Run: headless pygame with SDL's dummy video driver; simulated clock (each Clock.tick advances the game by its frame time, no real sleeping); random seed 0; keys injected as events and as key.get_pressed() state; no mouse input.
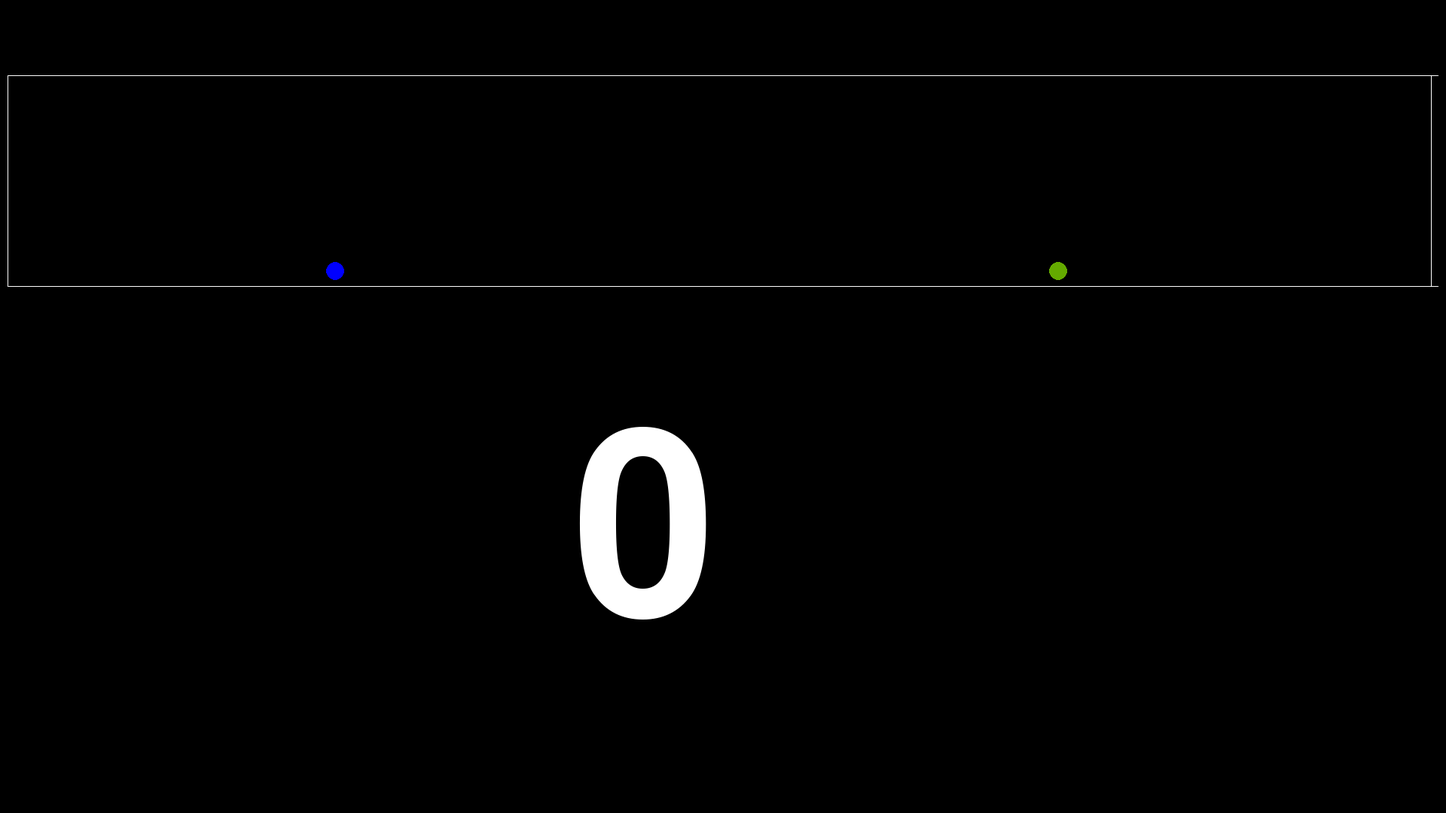
Frame 1 of 4 · flips 1–60 · no input
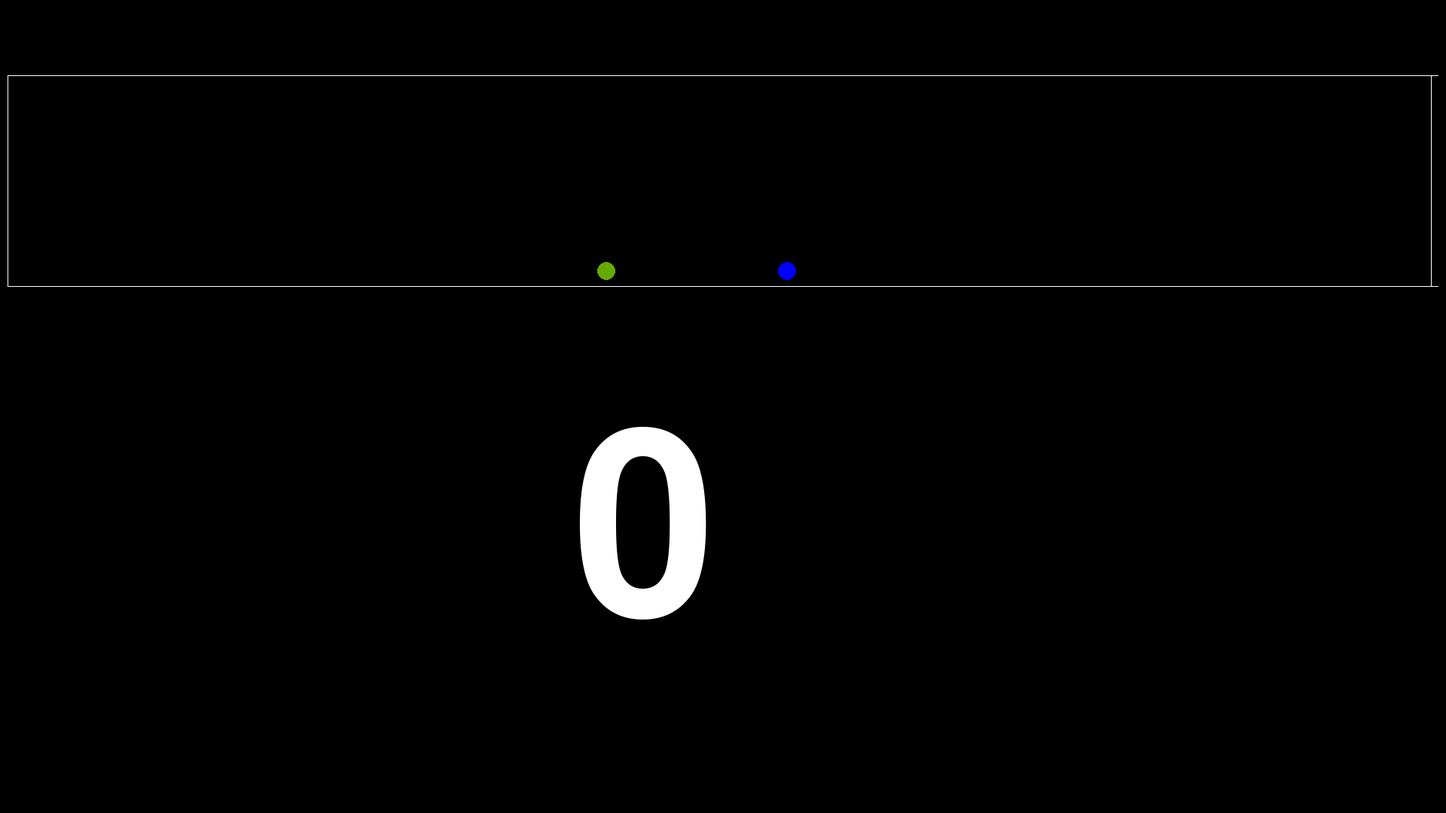
Frame 2 of 4 · flips 61–180 · tapped SPACE, RETURN · held RIGHT (→), D
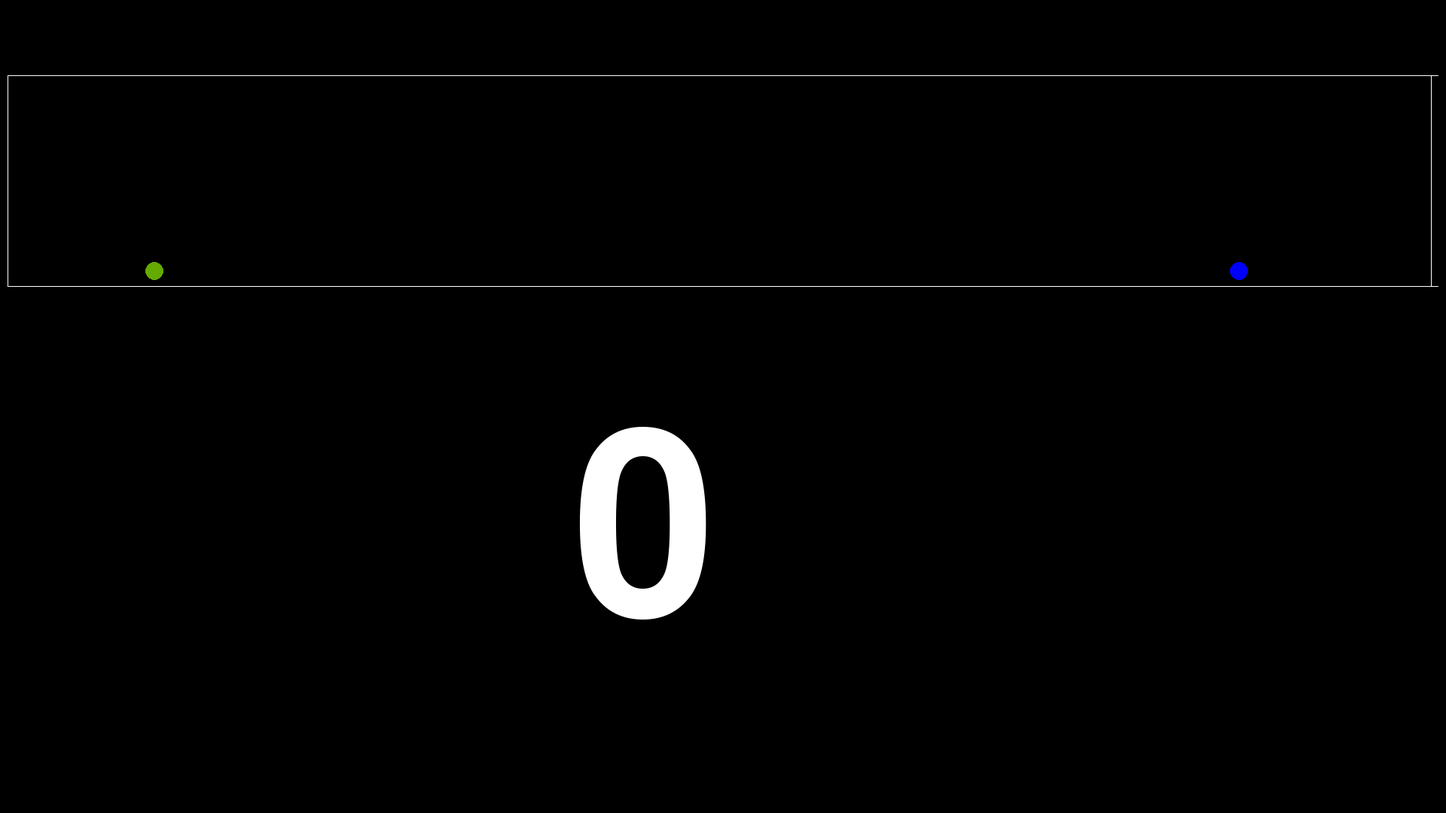
Frame 3 of 4 · flips 181–300 · held DOWN (↓), S
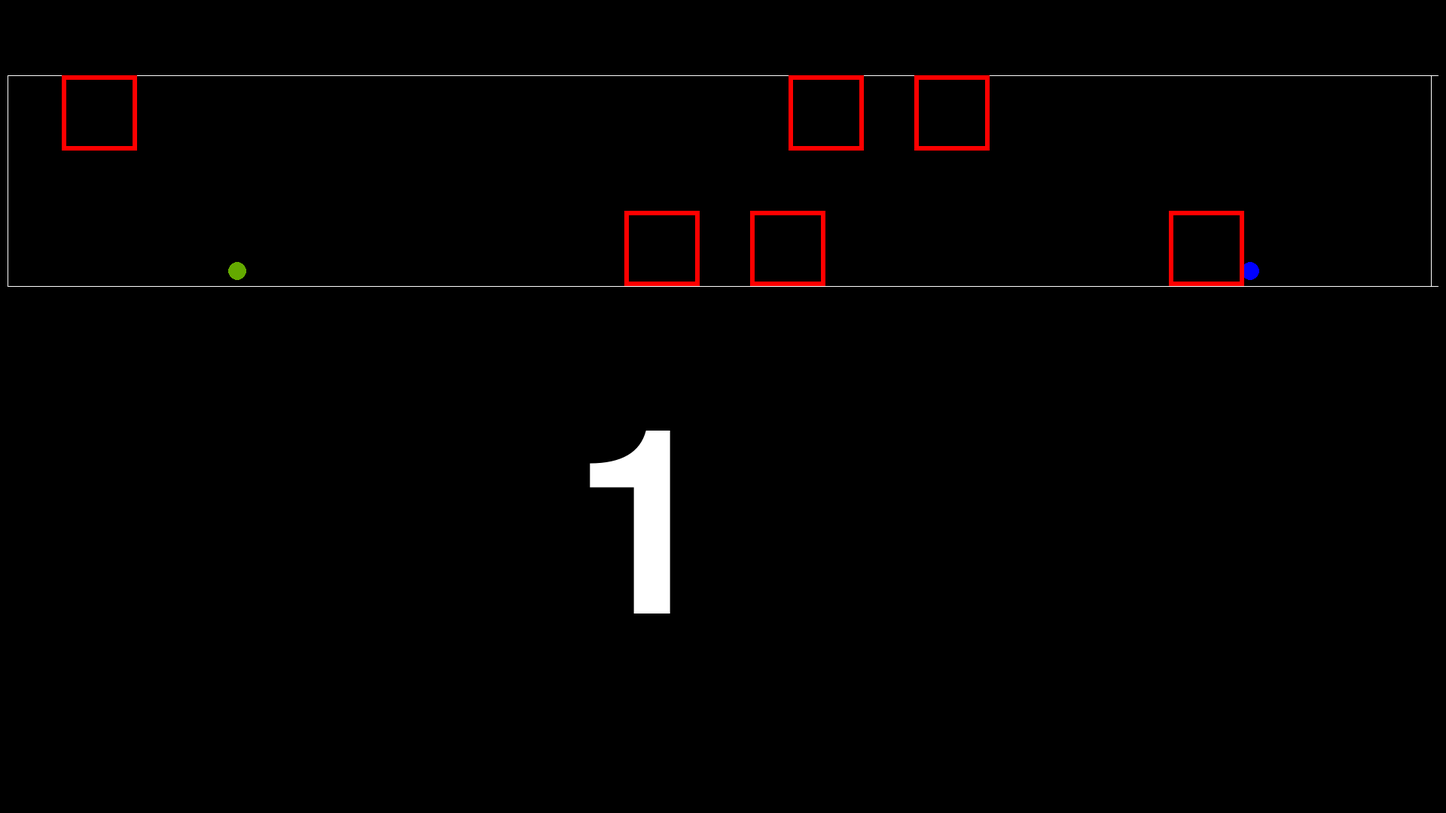
Frame 4 of 4 · flips 301–420 · held LEFT (←), A, UP (↑), W

The pygame program that drew these frames:


     
import random
import pygame
import sys
import os
 
 
pygame.init()
pygame.font.init()
win = pygame.display.set_mode((1920, 1080))
 
 
 
x = 150
y = 360
radius = 15       
vel_x = 10
vel_y = 10
jump = False
jump2 =False
score = 0
doprava =True
 
x2 = 1700
y2 = 360
radius2 = 15
vel_x2 = 10
vel_y2 = 10
jump3 = False
jump4 =False
Randomkockamorda1 = False
Randomkockamorda2 = False
Randomkockamorda3 = False
Randomkockamorda4 = False
Randomkockamorda5 = False
Randomkockamorda6 = False
Randomkockamorda7 = False
Randomkockamorda8 = False
Randomkockamorda9 = False
Randomkockamorda10 = False
Randomkockamorda11 = False
Randomkockamorda12 = False
 
 
 
 
 
doprava2 = False
 
 
 
 
run = True
while run:
    Modra = (0,0,255)
    Cervena = (255,0,0)
    Bila = (255,255,255)
    zelena = (100,170,0)
    Nahore = False
    Dole = True
    userInput = pygame.key.get_pressed()
   
   
   
    win.fill((0, 0, 0))
    Zeme_Dole = pygame.draw.rect(win, Bila, pygame.Rect(10, 380, 1900, 1),  9)
    Zeme_Hore = pygame.draw.rect(win, Bila, pygame.Rect(10, 100, 1900, 1),  9)
    Score_R = pygame.draw.rect(win, Bila, pygame.Rect(1900, 100, 1, 280 ),  9)
    Score_L = pygame.draw.rect(win, Bila, pygame.Rect(10, 100, 1, 280 ),  9)
    Hrac = pygame.draw.circle(win, Modra, (int(x), int(y)), 12)
    Hrac2 = pygame.draw.circle(win, zelena, (x2,y2), 12)
   
   
    font = pygame.font.Font(None, 500)
    score_text = font.render(f'{score}', True, (255, 255, 255))
    win.blit(score_text, (760 , 540))
   
    pygame.mouse.set_visible(False)
   
    if Hrac.colliderect(Score_R):
        doprava = False
        score += 1
        Randomkockamorda1 = True
        Randomkockamorda2 =False
        Randomkockamorda3 = True
        Randomkockamorda4 =False
        Randomkockamorda5 = True
        Randomkockamorda6 = False
        Randomkockamorda7 = True
        Randomkockamorda8 = False
        Randomkockamorda9 = True
        Randomkockamorda10 = False
        Randomkockamorda11 = True
        Randomkockamorda12 = False
        randomyx = (random.randint(10,100))
        randomyy = (random.randint(0,1900))
        randomyx2 = (random.randint(10,100))
        randomyy2= (random.randint(0,1900))
        randomyx3 = (random.randint(10,100))
        randomyy3= (random.randint(0,1900))
        randomyx4 = (random.randint(10,100))
        randomyy4= (random.randint(0,1900))
        randomyx5 = (random.randint(100,380))
        randomyy5 = (random.randint(20,1900))
        randomyx6 = (random.randint(100,380))
        randomyy6 = (random.randint(20,1900))
       
       
       
   
       
       
       
    if Hrac.colliderect(Score_L):
        doprava = True    
        x += 5    
        score += 1
        Randomkockamorda1 = False
        Randomkockamorda2 = True
        Randomkockamorda3 = False
        Randomkockamorda4 = True
        Randomkockamorda5 = False
        Randomkockamorda6 = True
        Randomkockamorda7 = False
        Randomkockamorda8 = True
        Randomkockamorda9 = False
        Randomkockamorda10 = True
        Randomkockamorda11 = False
        Randomkockamorda12 = True
        randomyx2 = (random.randint(100,380))
        randomyy2 = (random.randint(20,1900))
        randomyx3 = (random.randint(100,380))
        randomyy3 = (random.randint(20,1900))
        randomyx4 = (random.randint(100,380))
        randomyy4 = (random.randint(20,1900))
        randomyx5 = (random.randint(100,380))
        randomyy5 = (random.randint(20,1900))
        randomyx6 = (random.randint(100,380))
        randomyy6 = (random.randint(20,1900))
       
       
    for event in pygame.event.get( ):
         if event.type == pygame.QUIT:
            run = False    
                   
       
       
    if Hrac.colliderect(Zeme_Hore):
        y= 110
 
    if Hrac.colliderect(Zeme_Dole):
        y = 370
    if doprava == True:
        x += 5
    if doprava ==False:
        x -= 5
    if Randomkockamorda1 == True:
       
        SpikeM =pygame.draw.rect(win, Cervena, pygame.Rect(randomyy,280 , 100, 100),  6)
    else: SpikeM =pygame.draw.rect(win, Cervena, pygame.Rect(1000000,1000000 , 100, 100),  6)
    if Randomkockamorda2 == True:
       
        SpikeM2 =pygame.draw.rect(win, Bila, pygame.Rect(randomyy,280 , 100, 100),  6)
    else: SpikeM2 =pygame.draw.rect(win, Cervena, pygame.Rect(10000,10000 , 100, 100),  6)
    if Randomkockamorda3 == True:
       
        SpikeM3 =pygame.draw.rect(win, Cervena, pygame.Rect(randomyy2,100 , 100, 100),  6)
    else: SpikeM3 =pygame.draw.rect(win, Cervena, pygame.Rect(1000000,1000000 , 100, 100),  6)
    if Randomkockamorda4 == True:
       
        SpikeM4 =pygame.draw.rect(win, Bila, pygame.Rect(randomyy2,100 , 100, 100),  6)
    else: SpikeM4 =pygame.draw.rect(win, Cervena, pygame.Rect(10000,10000 , 50, 50),  6)
    if Randomkockamorda5 == True:
       
        SpikeM5 =pygame.draw.rect(win, Cervena, pygame.Rect(randomyy3,100, 100, 100),  6)
    else: SpikeM5 =pygame.draw.rect(win, Cervena, pygame.Rect(1000000,1000000 , 50, 50),  6)
    if Randomkockamorda6 == True:
       
        SpikeM6 =pygame.draw.rect(win, Bila, pygame.Rect(randomyy3,100, 100, 100),  6)
    else: SpikeM6 =pygame.draw.rect(win, Cervena, pygame.Rect(10000,10000 , 50, 50),  6)
    if Randomkockamorda7 == True:
       
        SpikeM7 =pygame.draw.rect(win, Cervena, pygame.Rect(randomyy4,280 , 100, 100),  6)
    else: SpikeM7 =pygame.draw.rect(win, Cervena, pygame.Rect(1000000,1000000 , 100, 100),  6)
    if Randomkockamorda8 == True:
         
        SpikeM8 =pygame.draw.rect(win, Bila, pygame.Rect(randomyy4,280 , 100, 100),  6)
    else: SpikeM8 =pygame.draw.rect(win, Cervena, pygame.Rect(10000,10000 , 100, 100),  6)
    if Randomkockamorda9 == True:
       
        SpikeM9 =pygame.draw.rect(win, Cervena, pygame.Rect(randomyy5,280 , 100, 100),  6)
    else: SpikeM9 =pygame.draw.rect(win, Cervena, pygame.Rect(1000000,1000000 , 100, 100),  6)
    if Randomkockamorda10 == True:
         
        SpikeM10 =pygame.draw.rect(win, Bila, pygame.Rect(randomyy6,280 , 100, 100),  6)
    else: SpikeM10 =pygame.draw.rect(win, Cervena, pygame.Rect(10000,10000 , 100, 100),  6)
    if Randomkockamorda11 == True:
       
        SpikeM11 =pygame.draw.rect(win, Cervena, pygame.Rect(randomyy6,100 , 100, 100),  6)
    else: SpikeM11 =pygame.draw.rect(win, Cervena, pygame.Rect(1000000,1000000 , 100, 100),  6)
    if Randomkockamorda12 == True:
         
        SpikeM12 =pygame.draw.rect(win, Bila, pygame.Rect(randomyy5,100 , 100, 100),  6)
    else: SpikeM12 =pygame.draw.rect(win, Cervena, pygame.Rect(10000,10000 , 100, 100),  6)
   
    if (Hrac.colliderect(SpikeM) or Hrac.colliderect(SpikeM2) or Hrac.colliderect(SpikeM3) or
    Hrac.colliderect(SpikeM4) or Hrac.colliderect(SpikeM5) or Hrac.colliderect(SpikeM6) or
    Hrac.colliderect(SpikeM7) or Hrac.colliderect(SpikeM8) or Hrac.colliderect(SpikeM9) or
    Hrac.colliderect(SpikeM10) or Hrac.colliderect(SpikeM11) or Hrac.colliderect(SpikeM12)):
        pygame.quit()  
        print("Modrej to Posrar")                    
   
    if Hrac2.colliderect(Zeme_Hore):
        y2 = 110
    if (Hrac2.colliderect(SpikeM) or Hrac2.colliderect(SpikeM2) or Hrac2.colliderect(SpikeM3) or
    Hrac2.colliderect(SpikeM4) or Hrac2.colliderect(SpikeM5) or Hrac2.colliderect(SpikeM6) or
    Hrac2.colliderect(SpikeM7) or Hrac2.colliderect(SpikeM8) or Hrac2.colliderect(SpikeM9) or
    Hrac2.colliderect(SpikeM10) or Hrac2.colliderect(SpikeM11) or Hrac2.colliderect(SpikeM12)):
        pygame.quit()
        print("zelenej to posrar")  
   
 
   
   
           
   
 
 
 
 
 
 
 
 
   
    if  userInput[pygame.K_SPACE]:
        jump = True
    if jump is True:
        y -= 12                        
        jump = False
        jump2 = True
    if jump2 == True:
        y +=6
       
    if y ==360:
        y = 360
   
   
    # hrac 2
   
       
   
    if Hrac2.colliderect(Score_R):
        doprava2 = False
        x2 -= 5
         
    if Hrac2.colliderect(Score_L):
        doprava2 = True
        x2 += 5
       
 
    if Hrac2.colliderect(Zeme_Dole):
        y2 = 370
   
    if doprava2 == True:
        x2 += 5
    if doprava2 ==False:
        x2 -= 5
       
 
 
   
 
   
 
   
 
 
   
 
   
    if userInput[pygame.K_BACKSPACE]:
        jump3 = True
    if jump3 is True:
        y2 -= 12                        
        jump3 = False
        jump4 = True
    if jump4 == True:
        y2 +=6
    if y2 ==360:
        y2 = 360  
   
   
         
             
         
 
 
 
 
 
 
 
 
 
 
 
 
 
 
 
 
 
 
 
    # if jump2 == False and userInput[pygame.K_SPACE]:
    #     jump2 = True
    # if jump2 is True:
    #      y += vel_y*5
    #      vel_y += 1
    #      if vel_y < +10:
    #          jump2 = False
    #          y = 360
       
   
             
         
   
           
       
           
   
   
 
   
   
 
    pygame.time.delay(30)
    pygame.display.update()
 #
   
 
 
